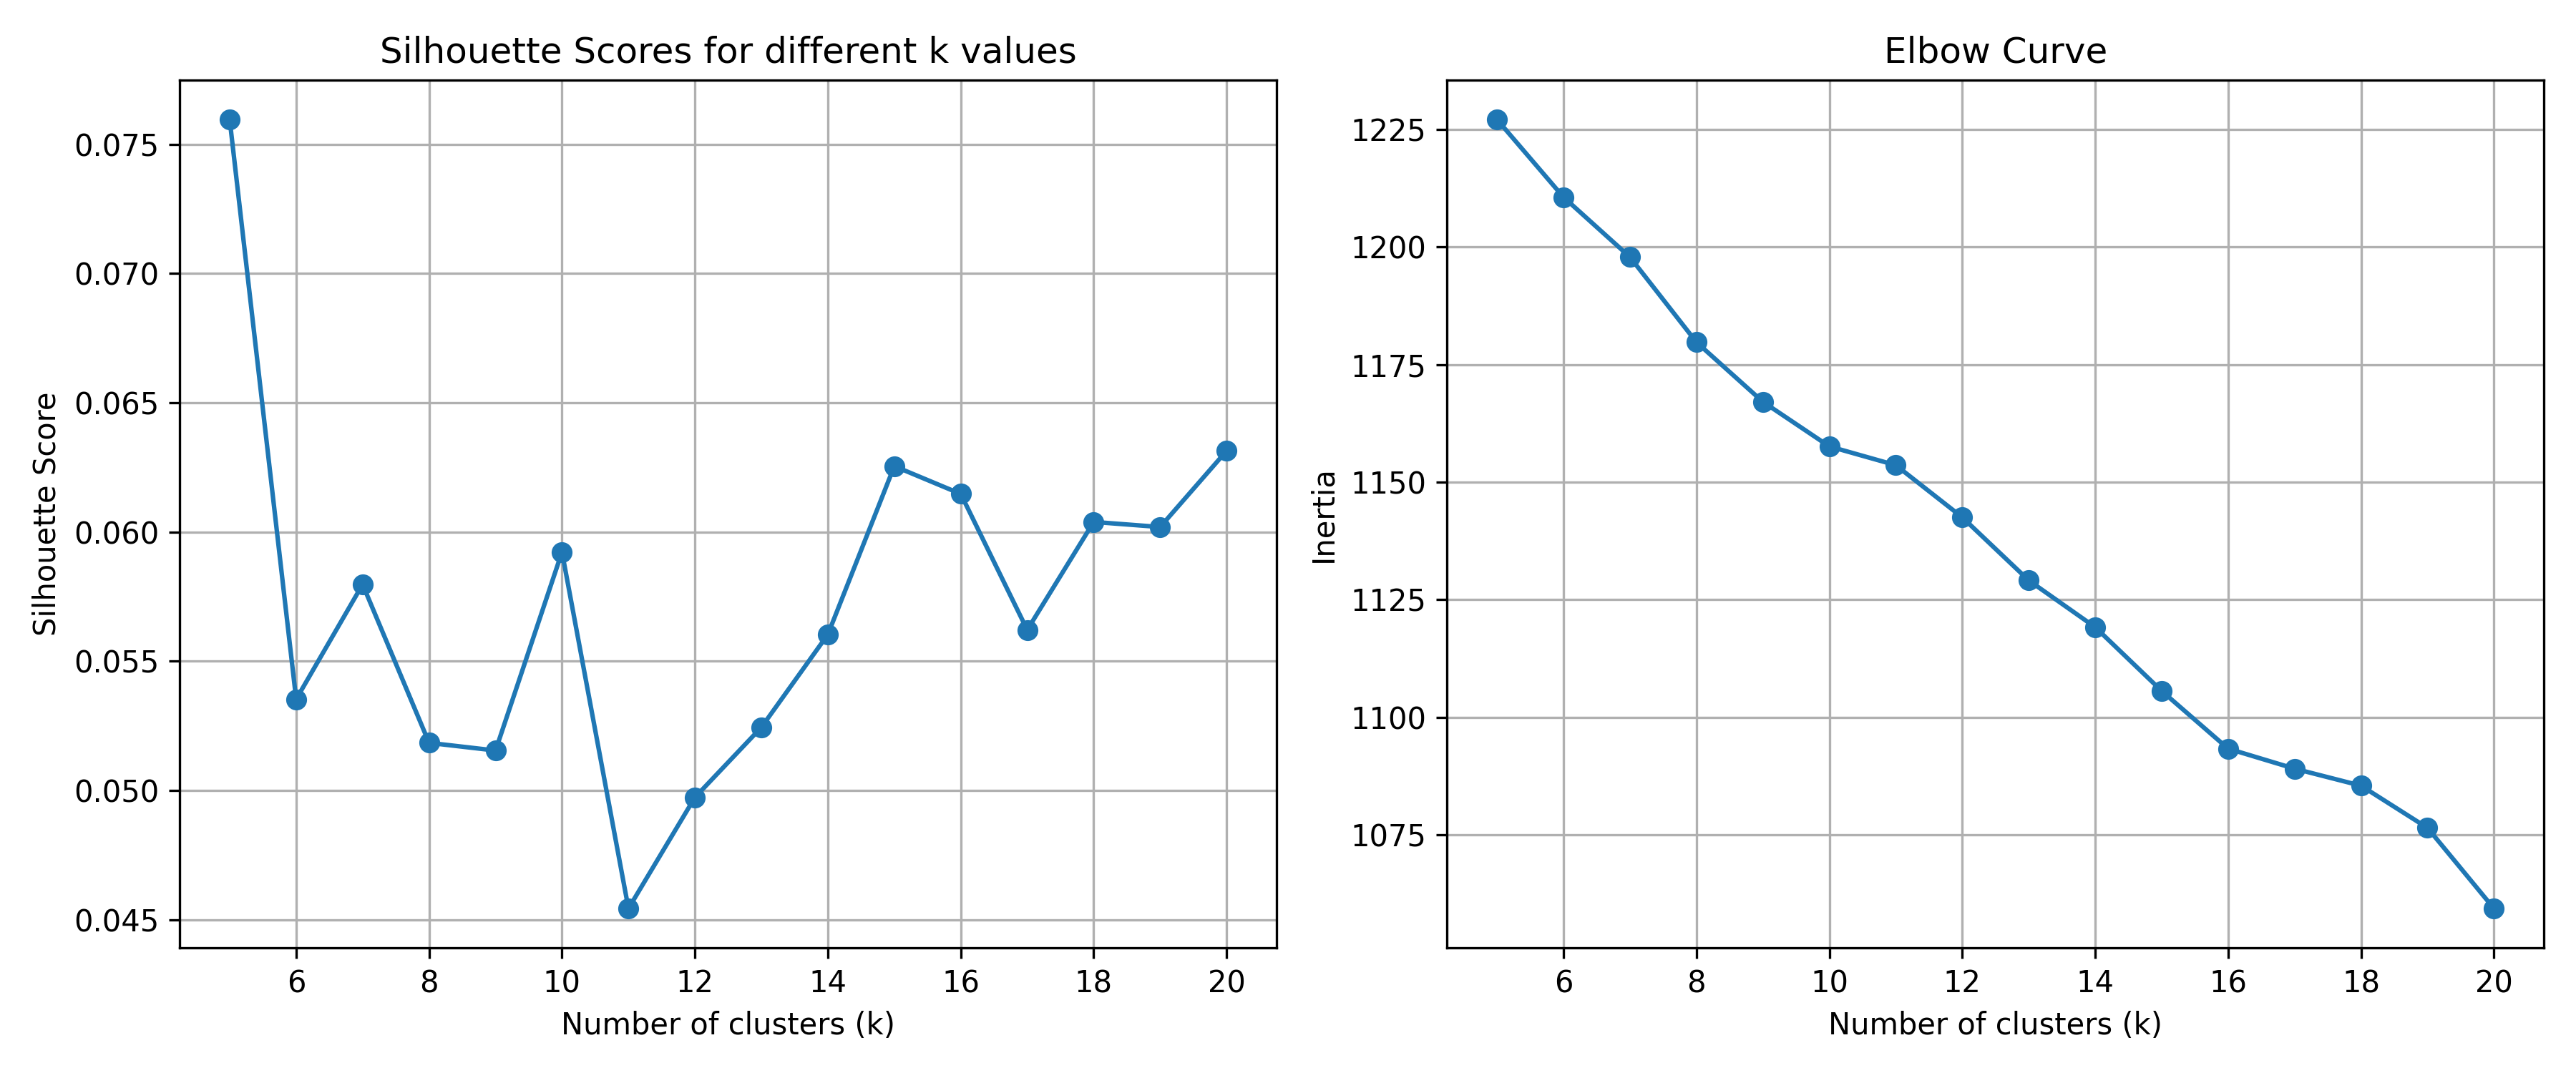

The file beside this chart, header and first rows:
k, silhouette_score, inertia
5, 0.07596, 1227
6, 0.05353, 1211
7, 0.05797, 1198
8, 0.05184, 1180
9, 0.05154, 1167
10, 0.05922, 1158
11, 0.04543, 1154
12, 0.04973, 1143
13, 0.05244, 1129
14, 0.05603, 1119
15, 0.06255, 1106
16, 0.06147, 1093
17, 0.05621, 1089
18, 0.06039, 1085
19, 0.06019, 1076
20, 0.06314, 1059
